Run: headless pygame with SDL's dummy video driver; simulated clock (each Clock.tick advances the game by its frame time, no real sleeping); random seed 0; keys injected as events and as key.get_pressed() state; mouse plan: one left click at the window centre at the start of phase 2, then a move to the lower-right quarter at the start of phase 3.
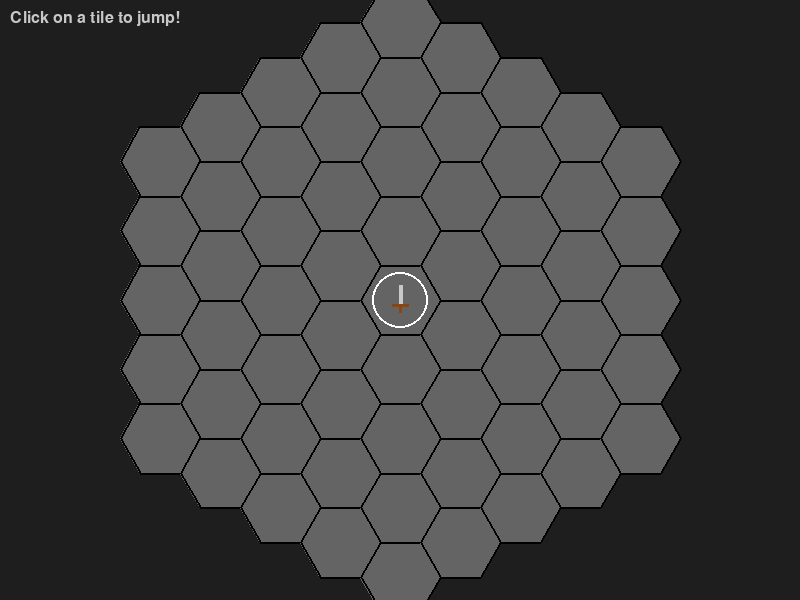
Frame 1 of 4 · flips 1–60 · no input
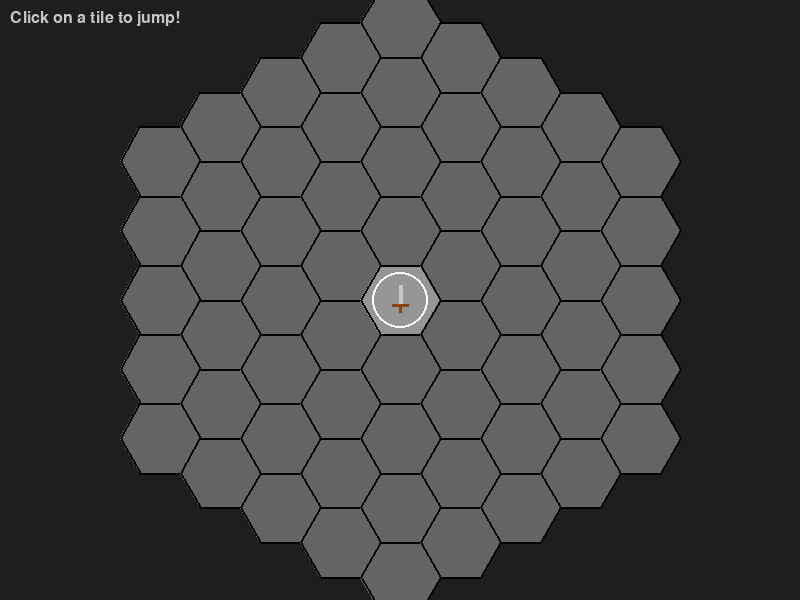
Frame 2 of 4 · flips 61–180 · clicked the window centre · tapped SPACE, RETURN · held RIGHT (→), D
Frame 3 of 4 · flips 181–300 · moved the mouse to the lower-right quarter · held DOWN (↓), S · screen same as frame 1, image omitted
Frame 4 of 4 · flips 301–420 · held LEFT (←), A, UP (↑), W · screen unchanged from frame 3, image omitted

The pygame program that drew these frames:

import pygame
import math

# Constants
SCREEN_WIDTH = 800
SCREEN_HEIGHT = 600
HEX_SIZE = 40
FPS = 60

# Colors
COLOR_BG = (30, 30, 30)
COLOR_HEX = (100, 100, 100)
COLOR_HEX_HOVER = (150, 150, 150)
COLOR_PLAYER = (50, 150, 255)
COLOR_SWORD = (200, 200, 200)
COLOR_SWORD_HILT = (139, 69, 19)

class Hex:
    def __init__(self, q, r):
        self.q = q
        self.r = r

    def __eq__(self, other):
        return self.q == other.q and self.r == other.r

    def __hash__(self):
        return hash((self.q, self.r))

    def to_pixel(self):
        x = HEX_SIZE * 3/2 * self.q
        y = HEX_SIZE * math.sqrt(3) * (self.r + self.q/2)
        return (x + SCREEN_WIDTH // 2, y + SCREEN_HEIGHT // 2)

    @staticmethod
    def from_pixel(x, y):
        x_adj = x - SCREEN_WIDTH // 2
        y_adj = y - SCREEN_HEIGHT // 2
        q = (2/3 * x_adj) / HEX_SIZE
        r = (-1/3 * x_adj + math.sqrt(3)/3 * y_adj) / HEX_SIZE
        return Hex.round(q, r)

    @staticmethod
    def round(q, r):
        s = -q - r
        rq = round(q)
        rr = round(r)
        rs = round(s)

        dq = abs(rq - q)
        dr = abs(rr - r)
        ds = abs(rs - s)

        if dq > dr and dq > ds:
            rq = -rr - rs
        elif dr > ds:
            rr = -rq - rs
        
        return Hex(rq, rr)

def get_hex_corners(center):
    corners = []
    for i in range(6):
        angle_deg = 60 * i
        angle_rad = math.pi / 180 * angle_deg
        corners.append((center[0] + HEX_SIZE * math.cos(angle_rad),
                        center[1] + HEX_SIZE * math.sin(angle_rad)))
    return corners

class Character:
    def __init__(self, start_hex):
        self.current_hex = start_hex
        self.target_hex = start_hex
        self.pos = list(start_hex.to_pixel())
        self.start_pos = list(start_hex.to_pixel())
        self.progress = 1.0 # 0.0 to 1.0 during jump
        self.jump_duration = 15 # frames
        self.jump_height = 40

    def jump_to(self, target_hex):
        if self.current_hex != target_hex and self.progress >= 1.0 and self.is_adjacent(target_hex):
            self.start_pos = list(self.pos)
            self.target_hex = target_hex
            self.progress = 0.0


    def is_adjacent(self, target_hex):
        dq = self.current_hex.q - target_hex.q
        dr = self.current_hex.r - target_hex.r
        return (dq, dr) in [(1, 0), (0, 1), (-1, 1), (-1, 0), (0, -1), (1, -1)]
        self.start_pos = list(self.pos)
        self.target_hex = target_hex
        self.progress = 0.0

    def update(self):
        if self.progress < 1.0:
            self.progress += 1.0 / self.jump_duration
            if self.progress >= 1.0:
                self.progress = 1.0
                self.current_hex = self.target_hex
            
            target_pos = self.target_hex.to_pixel()
            # Linear horizontal/vertical interpolation
            self.pos[0] = self.start_pos[0] + (target_pos[0] - self.start_pos[0]) * self.progress
            self.pos[1] = self.start_pos[1] + (target_pos[1] - self.start_pos[1]) * self.progress

    def draw(self, surface):
        # Calculate jump offset (parabola: h * 4 * x * (1-x))
        jump_offset = self.jump_height * 4 * self.progress * (1 - self.progress)
        draw_x = int(self.pos[0])
        draw_y = int(self.pos[1] - jump_offset)

        pygame.draw.circle(surface, (255, 255, 255), (draw_x, draw_y), int(HEX_SIZE * 0.7), 2)

        # Draw sword icon (centered on the character)
        # Blade (top part)
        pygame.draw.line(surface, COLOR_SWORD, (draw_x, draw_y - 15), (draw_x, draw_y + 5), 4)
        # Hilt/Guard
        pygame.draw.line(surface, COLOR_SWORD_HILT, (draw_x - 8, draw_y + 5), (draw_x + 8, draw_y + 5), 3)
        # Handle
        pygame.draw.line(surface, COLOR_SWORD_HILT, (draw_x, draw_y + 5), (draw_x, draw_y + 12), 3)

def main():
    pygame.init()
    screen = pygame.display.set_mode((SCREEN_WIDTH, SCREEN_HEIGHT))
    pygame.display.set_caption("Hex Jump Prototype")
    clock = pygame.time.Clock()

    # Create a grid of hexes (radius-based)
    grid = []
    radius = 4
    for q in range(-radius, radius + 1):
        r1 = max(-radius, -q - radius)
        r2 = min(radius, -q + radius)
        for r in range(r1, r2 + 1):
            grid.append(Hex(q, r))

    player = Character(Hex(0, 0))
    font = pygame.font.SysFont(None, 24)
    instructions = font.render("Click on a tile to jump!", True, (200, 200, 200))
    
    running = True
    while running:
        mouse_pos = pygame.mouse.get_pos()
        hovered_hex = Hex.from_pixel(mouse_pos[0], mouse_pos[1])

        for event in pygame.event.get():
            if event.type == pygame.QUIT:
                running = False
            elif event.type == pygame.MOUSEBUTTONDOWN:
                if hovered_hex in grid:
                    player.jump_to(hovered_hex)

        # Update
        player.update()

        # Draw
        screen.fill(COLOR_BG)
        
        # Draw grid
        for h in grid:
            center = h.to_pixel()
            corners = get_hex_corners(center)
            
            color = COLOR_HEX_HOVER if h == hovered_hex else COLOR_HEX
            pygame.draw.polygon(screen, color, corners)
            pygame.draw.polygon(screen, (0, 0, 0), corners, 2) # Outline

        # Draw player
        player.draw(screen)
        
        # Draw instructions
        screen.blit(instructions, (10, 10))

        pygame.display.flip()
        clock.tick(FPS)

    pygame.quit()

if __name__ == "__main__":
    main()
